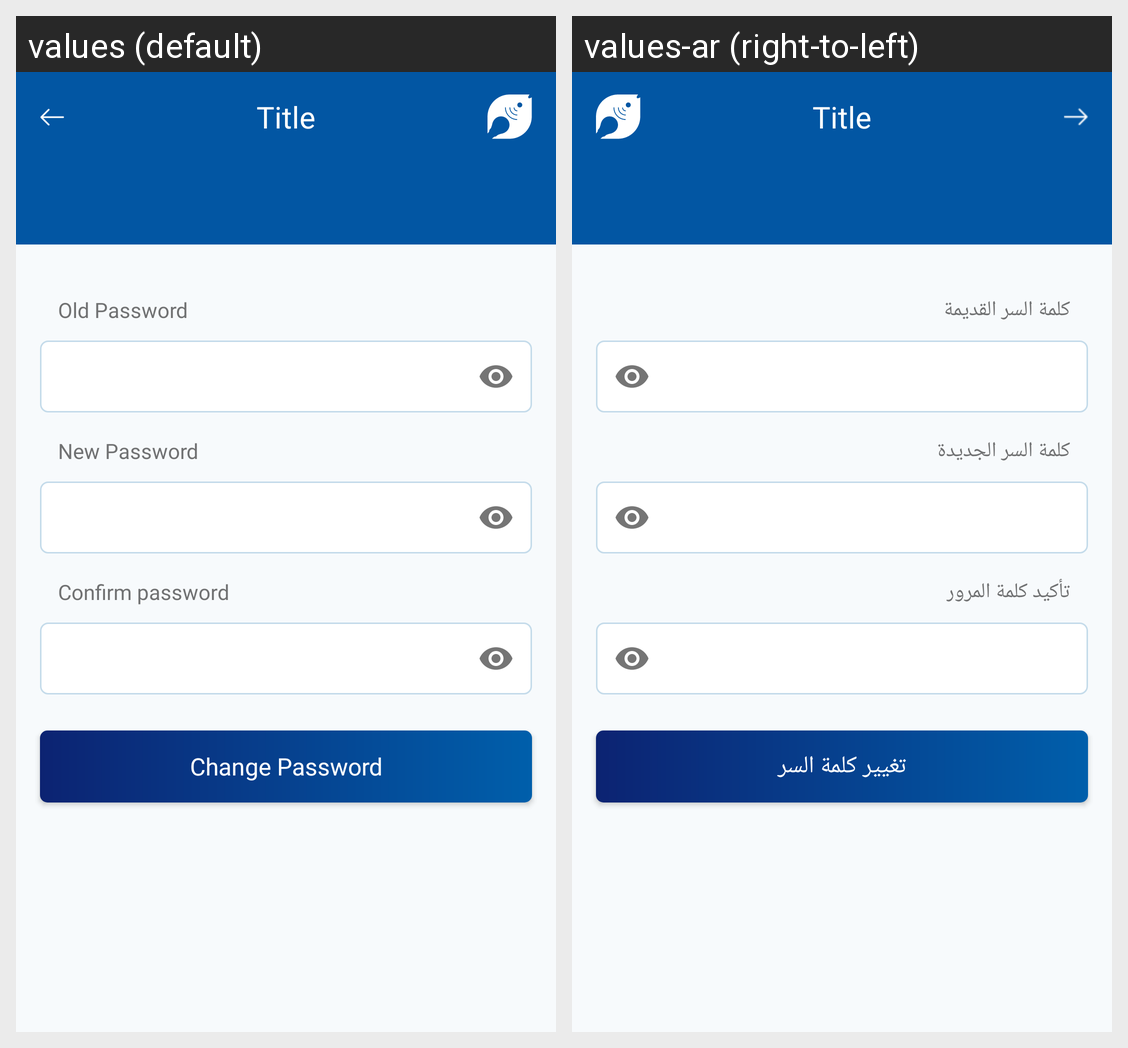

For this localized Android screen grid, give each drawn string resource with its value in every locale shown.
Android screen res/layout/fragment_change_password.xml rendered under 2 locales, left to right: values (default), values-ar (right-to-left). Device: Nexus 5 (rendered at 1080×1920; each locale shown at half size, 540×960, under a caption strip naming it); theme AppTheme.
Strings drawn on this screen, with the default value and each locale's value (text and hints the layout hard-codes, and strings that could not be matched under every locale, appear in the picture but are not listed):

old_password
  values: Old Password
  values-ar: كلمة السر القديمة

new_password
  values: New Password
  values-ar: كلمة السر الجديدة

confirm_password
  values: Confirm password
  values-ar: تأكيد كلمة المرور

change_password
  values: Change Password
  values-ar: تغيير كلمة السر
